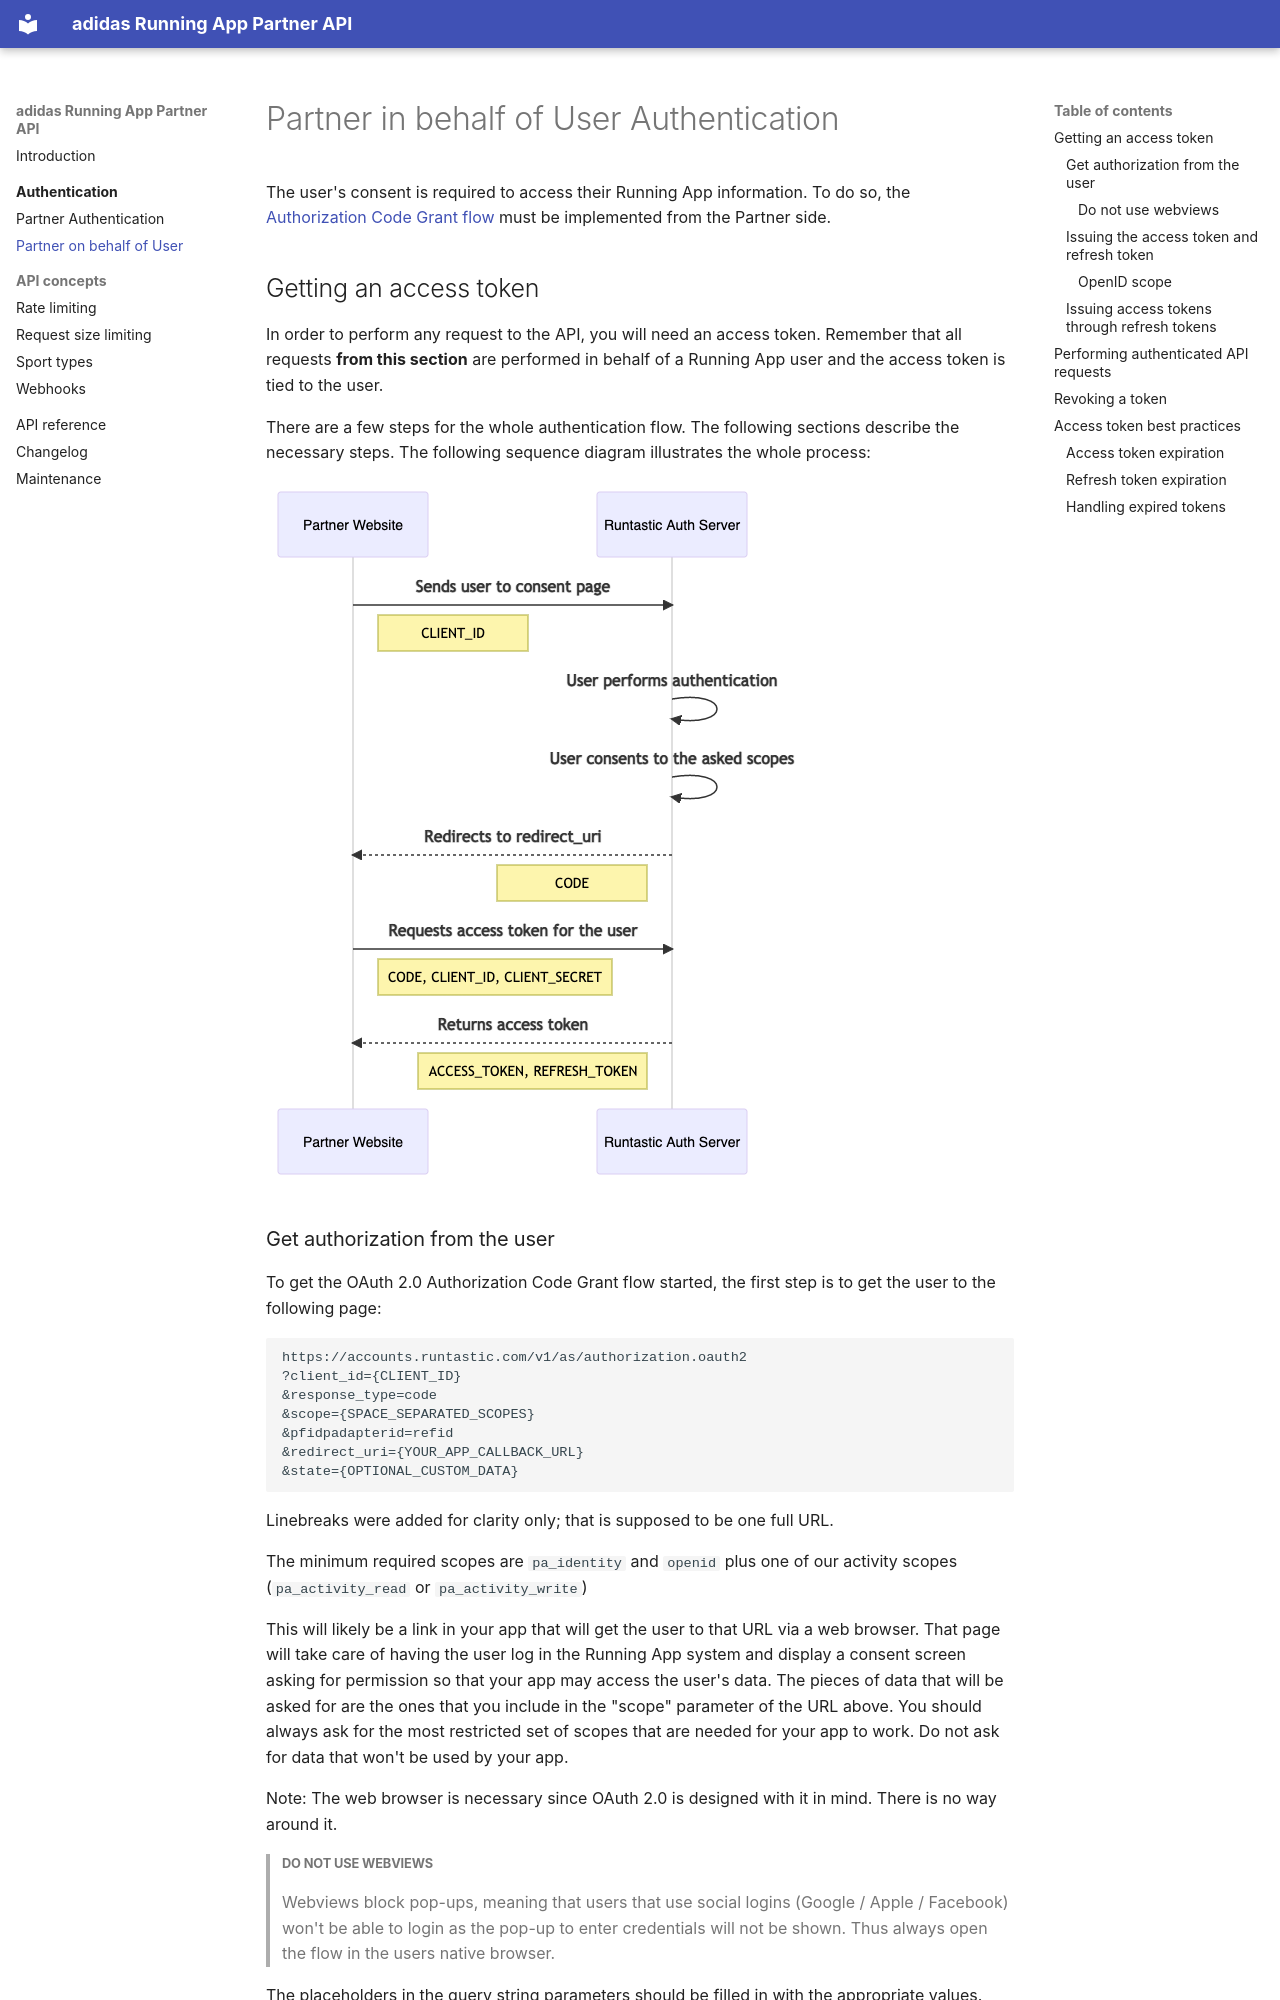

repository: adidas/running-partner-api-docs · page: authentication/v1/partner_in_behalf_of_user/index.html · generator: mkdocs

# Partner in behalf of User Authentication

The user's consent is required to access their Running App information. To do so, the
[Authorization Code Grant flow](https://tools.ietf.org/html/rfc6749#section-4.1) must be implemented
from the Partner side.

## Getting an access token

In order to perform any request to the API, you will need an access token.
Remember that all requests **from this section** are performed in behalf of a Running App user and
the access token is tied to the user.

There are a few steps for the whole authentication flow. The following sections
describe the necessary steps. The following sequence diagram illustrates the whole process:

![Partner authorization code flow](../../assets/images/partner_in_behalf_of_user_auth.png)

<!--
sequenceDiagram
Partner Website->>Running App Auth Server: Sends user to consent page
Note right of Partner Website: CLIENT_ID
Running App Auth Server->>Running App Auth Server: User performs authentication
Running App Auth Server->>Running App Auth Server: User consents to the asked scopes
Running App Auth Server- ->>Partner Website: Redirects to redirect_uri
Note left of Running App Auth Server: CODE
Partner Website->>Running App Auth Server: Requests access token for the user
Note right of Partner Website: CODE, CLIENT_ID, CLIENT_SECRET
Running App Auth Server- ->>Partner Website: Returns access token
Note left of Running App Auth Server: ACCESS_TOKEN, REFRESH_TOKEN
-->
